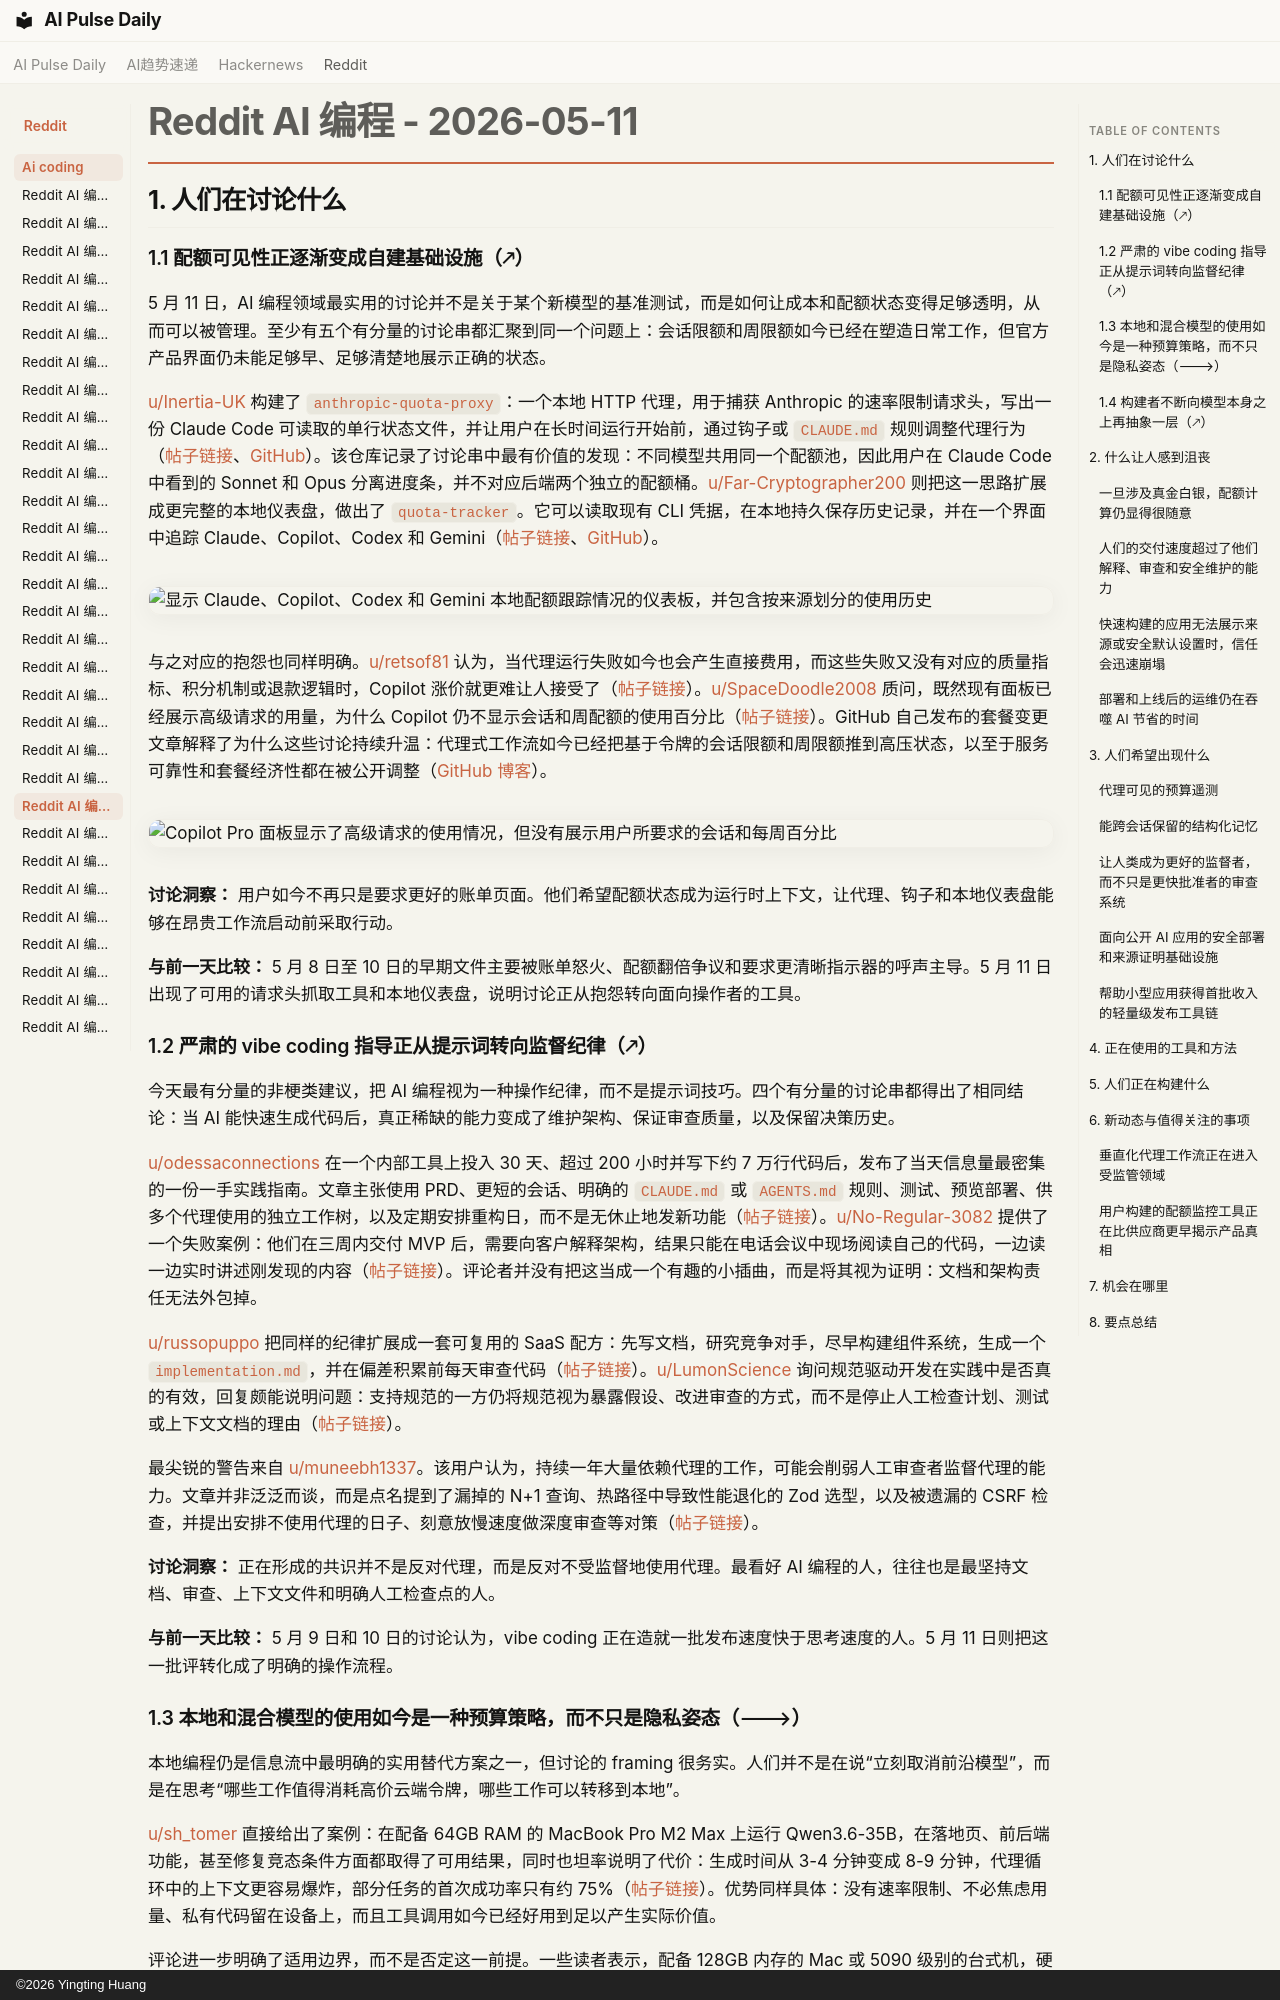

repository: vibewatch/vibewatch.github.io · page: reddit/ai-coding/2026-05-11.zh/index.html · generator: mkdocs · copyright: ©2026 Yingting Huang

# Reddit AI 编程 - 2026-05-11

## 1. 人们在讨论什么

### 1.1 配额可见性正逐渐变成自建基础设施（🡕）

5 月 11 日，AI 编程领域最实用的讨论并不是关于某个新模型的基准测试，而是如何让成本和配额状态变得足够透明，从而可以被管理。至少有五个有分量的讨论串都汇聚到同一个问题上：会话限额和周限额如今已经在塑造日常工作，但官方产品界面仍未能足够早、足够清楚地展示正确的状态。

[u/Inertia-UK](https://www.reddit.com/user/Inertia-UK) 构建了 `anthropic-quota-proxy`：一个本地 HTTP 代理，用于捕获 Anthropic 的速率限制请求头，写出一份 Claude Code 可读取的单行状态文件，并让用户在长时间运行开始前，通过钩子或 `CLAUDE.md` 规则调整代理行为（[帖子链接](https://www.reddit.com/r/ClaudeCode/comments/1t9b1ym/i_made_claude_code_aware_of_its_own_usage_limits/)、[GitHub](https://github.com/InertiaUK/claude-quota-proxy)）。该仓库记录了讨论串中最有价值的发现：不同模型共用同一个配额池，因此用户在 Claude Code 中看到的 Sonnet 和 Opus 分离进度条，并不对应后端两个独立的配额桶。[u/Far-Cryptographer200](https://www.reddit.com/user/Far-Cryptographer200) 则把这一思路扩展成更完整的本地仪表盘，做出了 `quota-tracker`。它可以读取现有 CLI 凭据，在本地持久保存历史记录，并在一个界面中追踪 Claude、Copilot、Codex 和 Gemini（[帖子链接](https://www.reddit.com/r/GithubCopilot/comments/1t97y28/found_a_way_to_monitor_copilot_weekly_quota_usage/)、[GitHub](https://github.com/Thomas97460/quota-tracker)）。

![显示 Claude、Copilot、Codex 和 Gemini 本地配额跟踪情况的仪表板，并包含按来源划分的使用历史](https://preview.redd.it/9depsaxhib0h1.png?width=3840&format=png&auto=webp&s=83977951d76df9f80215b7375cc68dd3f50b8ecb)

与之对应的抱怨也同样明确。[u/retsof81](https://www.reddit.com/user/retsof81) 认为，当代理运行失败如今也会产生直接费用，而这些失败又没有对应的质量指标、积分机制或退款逻辑时，Copilot 涨价就更难让人接受了（[帖子链接](https://www.reddit.com/r/GithubCopilot/comments/1t9bcpb/stop_pretending_we_got_a_free_ride/)）。[u/SpaceDoodle2008](https://www.reddit.com/user/SpaceDoodle2008) 质问，既然现有面板已经展示高级请求的用量，为什么 Copilot 仍不显示会话和周配额的使用百分比（[帖子链接](https://www.reddit.com/r/GithubCopilot/comments/1t94bq1/why_isnt_there_a_progress_indicator_for_the/)）。GitHub 自己发布的套餐变更文章解释了为什么这些讨论持续升温：代理式工作流如今已经把基于令牌的会话限额和周限额推到高压状态，以至于服务可靠性和套餐经济性都在被公开调整（[GitHub 博客](https://github.blog/news-insights/company-news/changes-to-github-copilot-individual-plans/)）。

![Copilot Pro 面板显示了高级请求的使用情况，但没有展示用户所要求的会话和每周百分比](https://i.redd.it/1tmx44lsoa0h1.png)

**讨论洞察：** 用户如今不再只是要求更好的账单页面。他们希望配额状态成为运行时上下文，让代理、钩子和本地仪表盘能够在昂贵工作流启动前采取行动。

**与前一天比较：** 5 月 8 日至 10 日的早期文件主要被账单怒火、配额翻倍争议和要求更清晰指示器的呼声主导。5 月 11 日出现了可用的请求头抓取工具和本地仪表盘，说明讨论正从抱怨转向面向操作者的工具。

### 1.2 严肃的 vibe coding 指导正从提示词转向监督纪律（🡕）

今天最有分量的非梗类建议，把 AI 编程视为一种操作纪律，而不是提示词技巧。四个有分量的讨论串都得出了相同结论：当 AI 能快速生成代码后，真正稀缺的能力变成了维护架构、保证审查质量，以及保留决策历史。

[u/odessaconnections](https://www.reddit.com/user/odessaconnections) 在一个内部工具上投入 30 天、超过 200 小时并写下约 7 万行代码后，发布了当天信息量最密集的一份一手实践指南。文章主张使用 PRD、更短的会话、明确的 `CLAUDE.md` 或 `AGENTS.md` 规则、测试、预览部署、供多个代理使用的独立工作树，以及定期安排重构日，而不是无休止地发新功能（[帖子链接](https://www.reddit.com/r/vibecoding/comments/1t98ija/vibe_coding_for_30_days_200_hours_70k_lines_as_a/)）。[u/No-Regular-3082](https://www.reddit.com/user/No-Regular-3082) 提供了一个失败案例：他们在三周内交付 MVP 后，需要向客户解释架构，结果只能在电话会议中现场阅读自己的代码，一边读一边实时讲述刚发现的内容（[帖子链接](https://www.reddit.com/r/vibecoding/comments/1t9eura/client_asked_me_to_walk_them_through_the_codebase/)）。评论者并没有把这当成一个有趣的小插曲，而是将其视为证明：文档和架构责任无法外包掉。

[u/russopuppo](https://www.reddit.com/user/russopuppo) 把同样的纪律扩展成一套可复用的 SaaS 配方：先写文档，研究竞争对手，尽早构建组件系统，生成一个 `implementation.md`，并在偏差积累前每天审查代码（[帖子链接](https://www.reddit.com/r/vibecoding/comments/1ta172u/i_vibecoded_4_products_in_16_months_heres_how_to/)）。[u/LumonScience](https://www.reddit.com/user/LumonScience) 询问规范驱动开发在实践中是否真的有效，回复颇能说明问题：支持规范的一方仍将规范视为暴露假设、改进审查的方式，而不是停止人工检查计划、测试或上下文文档的理由（[帖子链接](https://www.reddit.com/r/ClaudeCode/comments/1t9xpeg/does_the_spec_driven_development_actually_works/)）。

最尖锐的警告来自 [u/muneebh1337](https://www.reddit.com/user/muneebh1337)。该用户认为，持续一年大量依赖代理的工作，可能会削弱人工审查者监督代理的能力。文章并非泛泛而谈，而是点名提到了漏掉的 N+1 查询、热路径中导致性能退化的 Zod 选型，以及被遗漏的 CSRF 检查，并提出安排不使用代理的日子、刻意放慢速度做深度审查等对策（[帖子链接](https://www.reddit.com/r/cursor/comments/1ta2ei2/specdriven_agentic_coding_is_quietly_making_us/)）。

**讨论洞察：** 正在形成的共识并不是反对代理，而是反对不受监督地使用代理。最看好 AI 编程的人，往往也是最坚持文档、审查、上下文文件和明确人工检查点的人。

**与前一天比较：** 5 月 9 日和 10 日的讨论认为，vibe coding 正在造就一批发布速度快于思考速度的人。5 月 11 日则把这一批评转化成了明确的操作流程。
